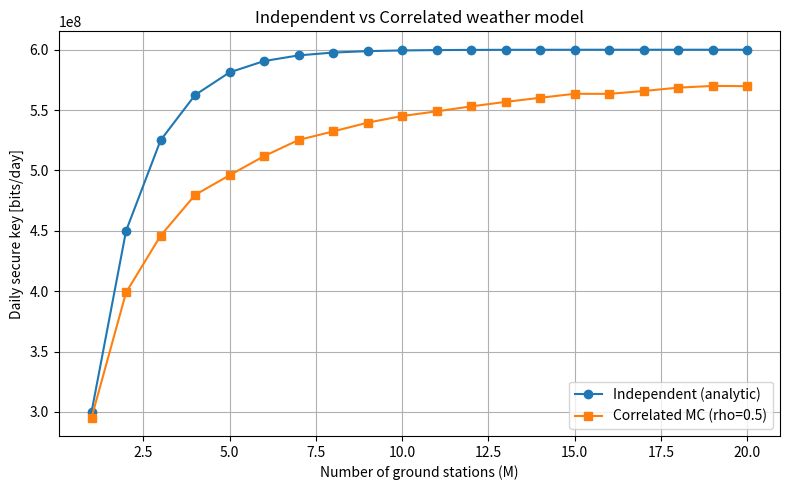

This chart was generated by the following Python code:
# qkd28.py
# 段階28: 複数地上局 M のときの 1日あたり鍵ビット量（天候独立 vs 相関）
# - 天候の「晴れ確率」を地上局ごとに与える
# - 独立モデル: p_eff = 1 - Π(1 - p_i)
# - 相関モデル: ガウス・コピュラで相関ρを入れ、Monte Carloで p_eff を推定
# - 1パスで得られる鍵ビット数 × 1日の可視パス数 × 有効晴天確率 p_eff を「bits/day」として比較

from __future__ import annotations
import math
import numpy as np
import matplotlib.pyplot as plt

# ========= ユーティリティ =========
def norm_cdf(x):
    """標準正規 Φ(x) を配列対応で計算（SciPyなし）。"""
    x = np.asarray(x, dtype=float)
    erf_vec = np.vectorize(math.erf)       # math.erf はスカラー専用 -> ベクトル化して使う
    return 0.5 * (1.0 + erf_vec(x / np.sqrt(2.0)))

def effective_clear_prob_independent(p_list):
    """独立モデル: 晴れ確率 p_list の地上局が M局ある時の有効晴天確率 p_eff."""
    p = np.clip(np.asarray(p_list, dtype=float), 0.0, 1.0)
    return float(1.0 - np.prod(1.0 - p))

def simulate_effective_clear_prob_correlated(
    station_p_list,
    rho: float,
    trials: int = 20000,
    seed: int = 12344,
):
    """
    相関モデル（ガウス・コピュラ）で p_eff をMonte Carlo推定。
    - 相関係数 rho を全オフ対角要素に入れた相関行列を構成（-1/(M-1) < rho < 1 にクリップ）
    - Z ~ N(0, Sigma) を生成 → U = Φ(Z) → 各局 i の U_i < p_i なら「晴れ」
    - 1試行で「少なくとも1局晴れ」なら1カウント → 平均が p_eff 推定
    """
    p = np.clip(np.asarray(station_p_list, dtype=float), 0.0, 1.0)
    M = p.size
    if M == 0:
        return 0.0

    # 相関の安定化: 一様相関行列が半正定値になる範囲にクリップ
    # 一様相関での下限は -1/(M-1)
    rho_min = -1.0 / (M - 1) + 1e-9 if M > 1 else -0.999999
    rho = float(np.clip(rho, rho_min, 0.999999))

    # 相関行列（対角1、オフ対角rho）
    Sigma = np.full((M, M), rho, dtype=float)
    np.fill_diagonal(Sigma, 1.0)

    # コレスキー（微小の数値誤差対策で対角にεを足す場合あり）
    eps = 1e-12
    try:
        L = np.linalg.cholesky(Sigma)
    except np.linalg.LinAlgError:
        L = np.linalg.cholesky(Sigma + eps * np.eye(M))

    rng = np.random.default_rng(seed)
    # 標準正規 N(0, I) → 相関付き N(0, Sigma)
    Z = rng.standard_normal(size=(trials, M)) @ L.T
    U = norm_cdf(Z)  # [trials, M] に 0..1 の一様乱数（相関あり）

    clear_mat = (U < p)          # True=晴れ
    any_clear = np.any(clear_mat, axis=1)  # 少なくとも1局晴れ
    p_eff_hat = float(np.mean(any_clear))
    return p_eff_hat

# ========= ここから “モデル本体” =========
def main():
    # --- 日次スループットの基本パラメータ（教育用にまとめ値） ---
    passes_per_day = 6        # 1日の可視パス数
    pass_time      = 300      # 1パスの可視時間 [s]
    bits_per_pass  = 1.0e8    # 1パスで得られる鍵ビット数（代表値, 例: 100 Mbit）
    base_ps = 0.5             # 各局の「晴れ確率」の基本値（同一とする）
    rho_dep = 0.5             # 相関モデルの相関係数 ρ（都市部で天候が似るイメージ）

    # --- M（地上局数）を 1..M_max まで掃引 ---
    M_max = 20
    Ms = np.arange(1, M_max + 1)

    indep_curve = []   # 独立モデルの bits/day
    mc_curve    = []   # 相関モデルの bits/day（Monte Carlo）

    for M in Ms:
        # 各局の晴れ確率リスト（ここでは全て同じ base_ps）
        p_list = np.full(M, base_ps, dtype=float)

        # 独立モデル
        p_eff_ind = effective_clear_prob_independent(p_list)
        bits_day_ind = bits_per_pass * passes_per_day * p_eff_ind
        indep_curve.append(bits_day_ind)

        # 相関モデル（ガウス・コピュラ）
        p_eff_mc = simulate_effective_clear_prob_correlated(
            station_p_list=p_list,
            rho=rho_dep,
            trials=20000,
            seed=12345,
        )
        bits_day_mc = bits_per_pass * passes_per_day * p_eff_mc
        mc_curve.append(bits_day_mc)

    indep_curve = np.asarray(indep_curve)
    mc_curve    = np.asarray(mc_curve)

    # --- 図示 ---
    plt.figure(figsize=(8,5))
    plt.plot(Ms, indep_curve, marker='o', label="Independent (analytic)")
    plt.plot(Ms, mc_curve,    marker='s', label=f"Correlated MC (rho={rho_dep})")
    plt.xlabel("Number of ground stations (M)")
    plt.ylabel("Daily secure key [bits/day]")
    plt.title("Independent vs Correlated weather model")
    plt.grid(True)
    plt.legend()
    plt.tight_layout()
    plt.show()

    # --- コンソールへ一部サンプル出力 ---
    print("\n--- Sample numbers ---")
    print(f"passes/day={passes_per_day}, pass_time={pass_time}s, bits/pass={bits_per_pass:.2e}")
    for M in [1, 2, 5, 10, 20]:
        p_list = np.full(M, base_ps, dtype=float)
        p_ind = effective_clear_prob_independent(p_list)
        p_mc  = simulate_effective_clear_prob_correlated(p_list, rho=rho_dep, trials=20000, seed=2028)
        bd_ind = bits_per_pass * passes_per_day * p_ind
        bd_mc  = bits_per_pass * passes_per_day * p_mc
        print(f"M={M:>2d}: p_eff(indep)={p_ind:.3f}, p_eff(corr@rho={rho_dep})={p_mc:.3f} | "
              f"bits/day(ind)={bd_ind:.2e}, corr={bd_mc:.2e}")

if __name__ == "__main__":
    main()

